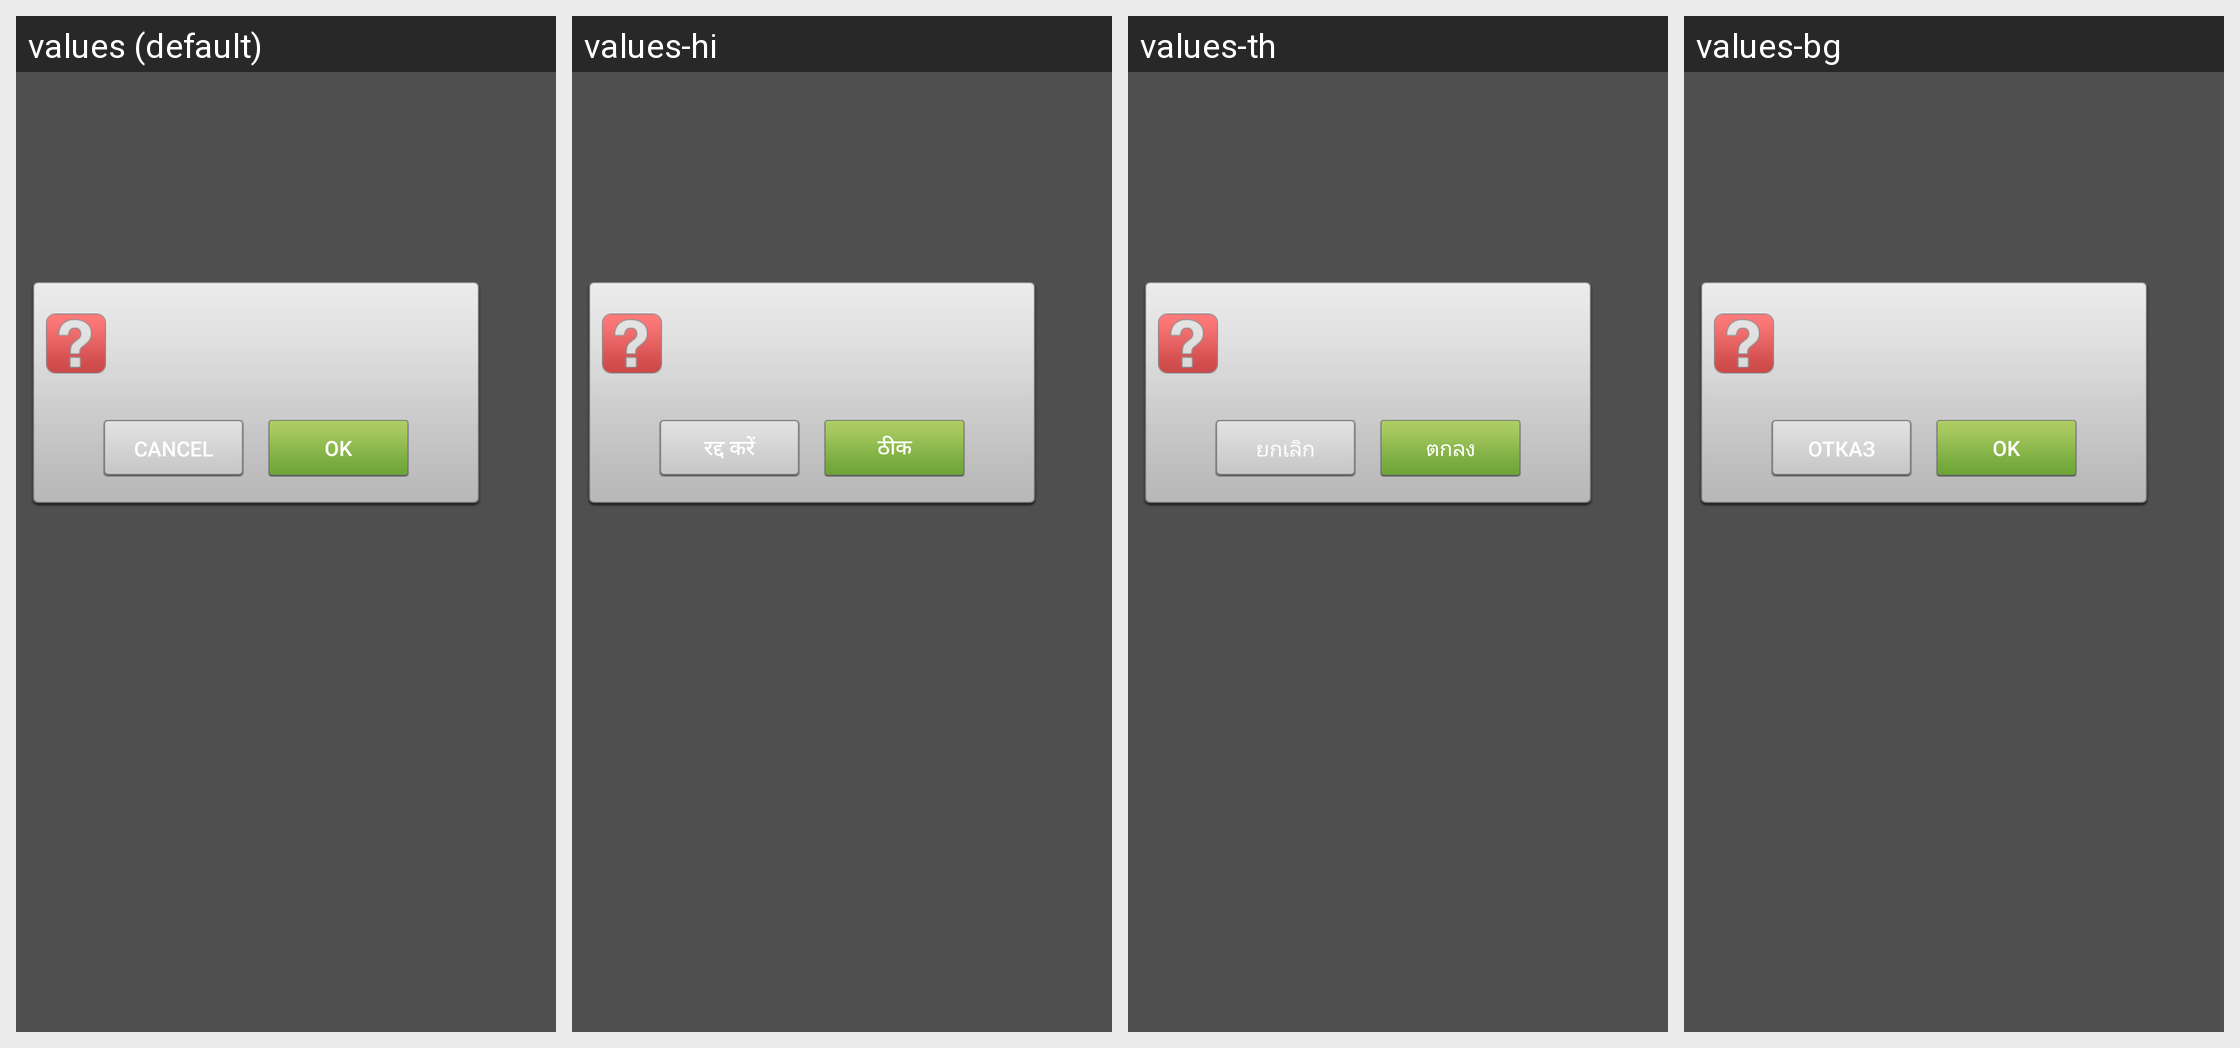

For this localized Android screen grid, give each drawn string resource with its value in every locale shown.
Android screen res/layout/dialog_launcher_custom.xml rendered under 4 locales, left to right: values (default), values-hi, values-th, values-bg. Device: Nexus 5 (rendered at 1080×1920; each locale shown at half size, 540×960, under a caption strip naming it); theme Theme.MaterialComponents.DayNight.NoActionBar.
Other locales in the repository, not shown: values-am, values-ar, values-be, values-el, values-fa, values-iw, values-ja, values-ko, values-lv, values-ru, values-sr, values-uk, values-vi, values-zh-rCN, values-zh-rTW.
Strings drawn on this screen, with the default value and each locale's value (text and hints the layout hard-codes, and strings that could not be matched under every locale, appear in the picture but are not listed):

cancel_action
  values: Cancel
  values-hi: रद्द करें
  values-th: ยกเลิก
  values-bg: Отказ

rename_action
  values: OK
  values-hi: ठीक
  values-th: ตกลง
  values-bg: OK
